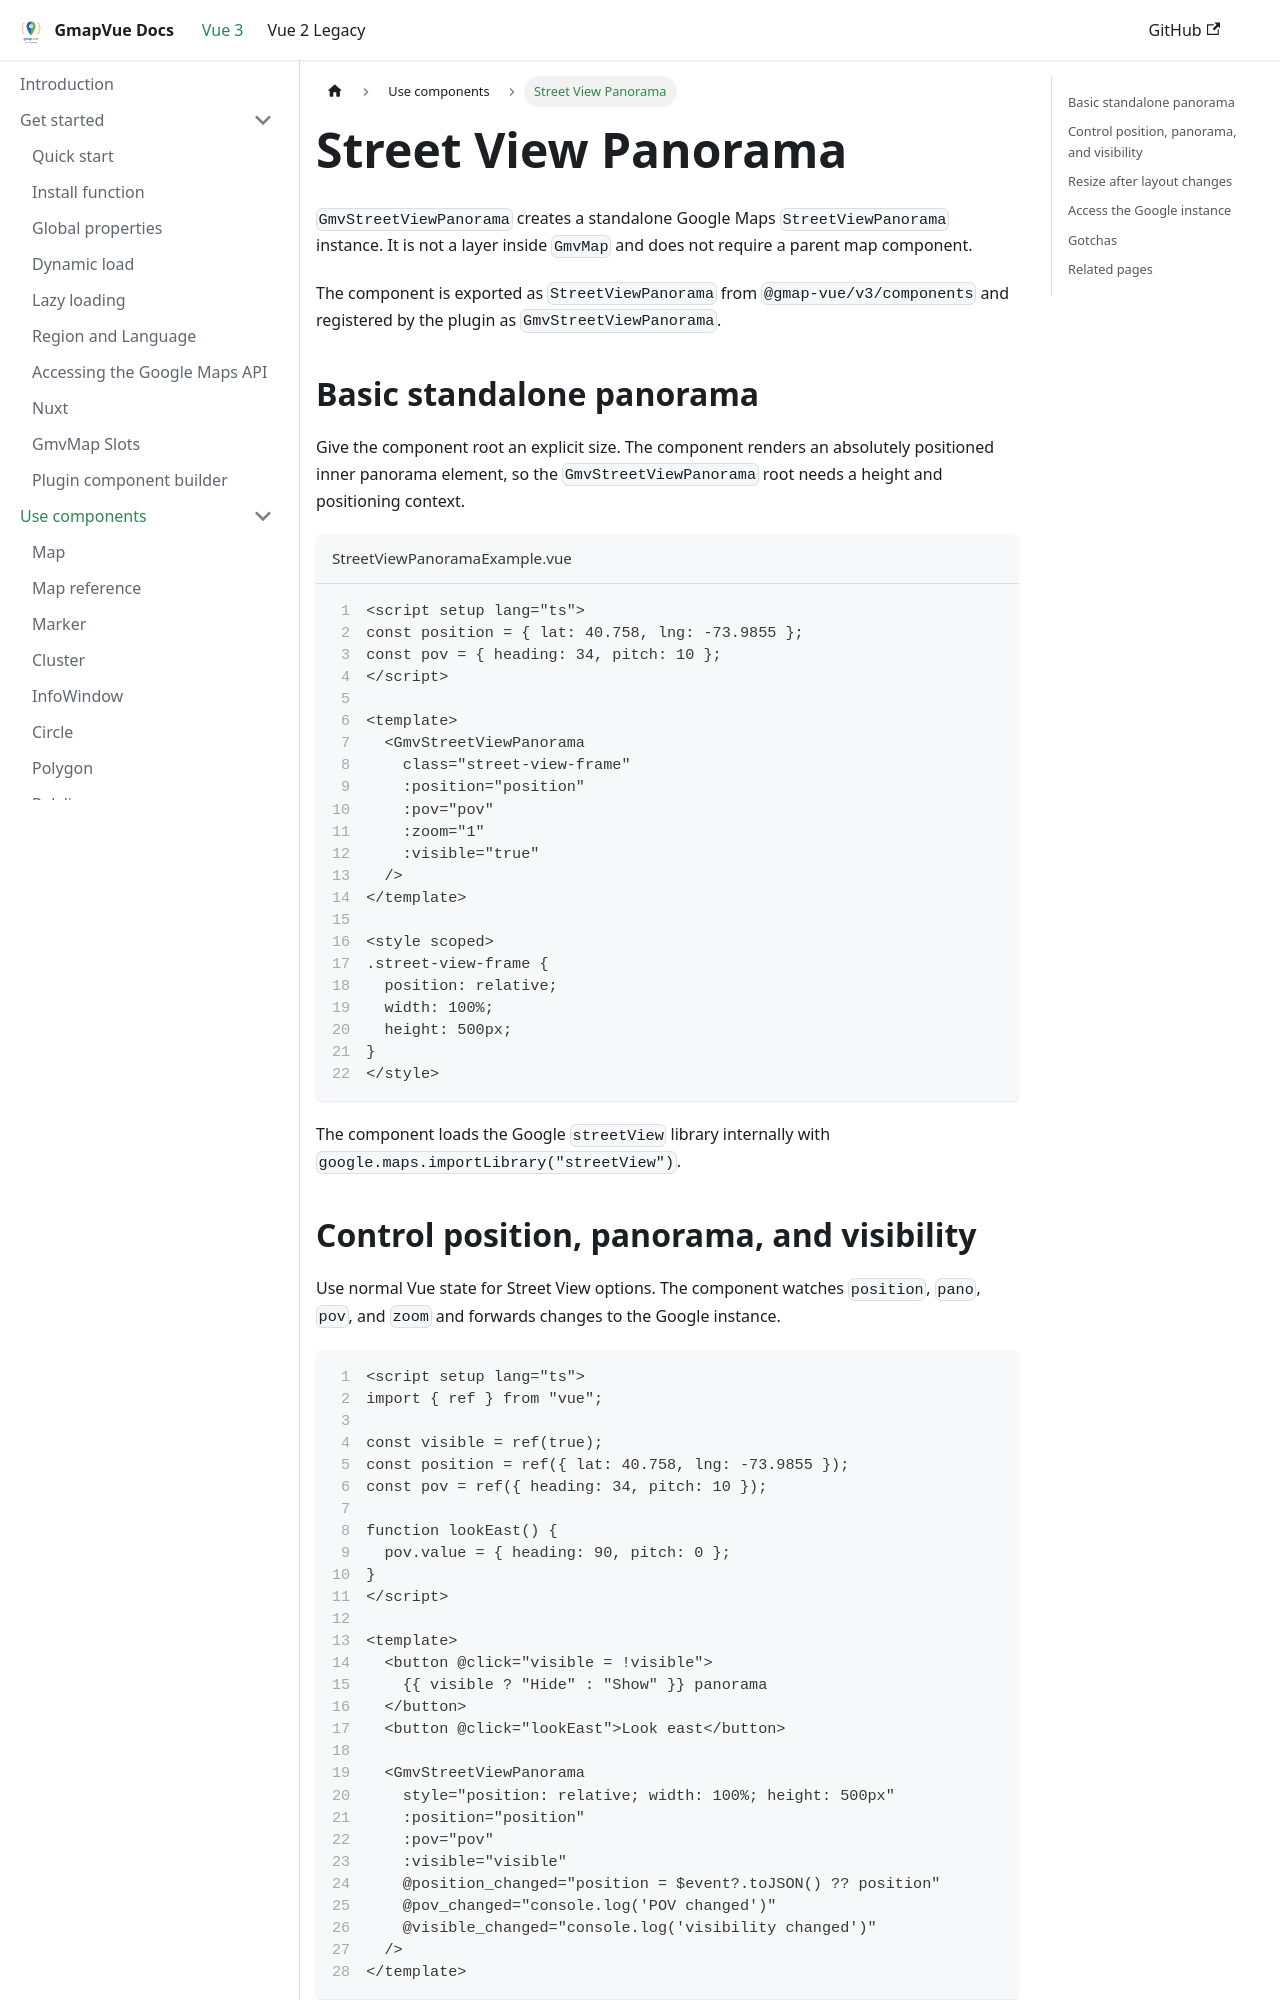

repository: diegoazh/gmap-vue · page: docs/vue-3-version/guide/components/street-view-panorama/index.html · generator: docusaurus

---
id: street-view-panorama
sidebar_position: 10
sidebar_label: Street View Panorama
---

# Street View Panorama

`GmvStreetViewPanorama` creates a standalone Google Maps `StreetViewPanorama` instance. It is not a layer inside `GmvMap` and does not require a parent map component.

The component is exported as `StreetViewPanorama` from `@gmap-vue/v3/components` and registered by the plugin as `GmvStreetViewPanorama`.

## Basic standalone panorama

Give the component root an explicit size. The component renders an absolutely positioned inner panorama element, so the `GmvStreetViewPanorama` root needs a height and positioning context.

```vue title="StreetViewPanoramaExample.vue" showLineNumbers
<script setup lang="ts">
const position = { lat: 40.758, lng: -73.9855 };
const pov = { heading: 34, pitch: 10 };
</script>

<template>
  <GmvStreetViewPanorama
    class="street-view-frame"
    :position="position"
    :pov="pov"
    :zoom="1"
    :visible="true"
  />
</template>

<style scoped>
.street-view-frame {
  position: relative;
  width: 100%;
  height: 500px;
}
</style>
```

The component loads the Google `streetView` library internally with `google.maps.importLibrary("streetView")`.
